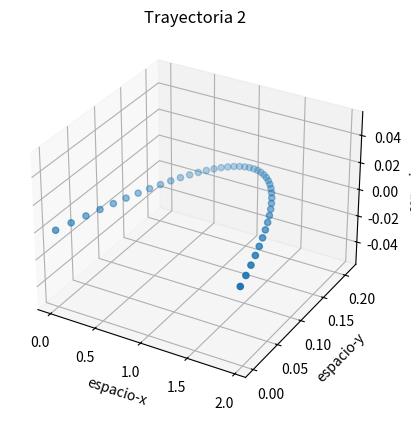

This figure's Python source:
import matplotlib.pyplot as plt
import numpy as np
from mpl_toolkits.mplot3d import Axes3D

h=0.01

pos2 = [[0],[0],[0]]
velocidad2 = [[5],[2],[0]]
a2 = [-1,-10,0]

while True:
    pos2[0].append(pos2[0][-1] + velocidad2[0][-1]*h)
    pos2[1].append(pos2[1][-1] + velocidad2[1][-1]*h)
    pos2[2].append(pos2[2][-1] + velocidad2[2][-1]*h)

    velocidad2[0].append(velocidad2[0][-1] + a2[0]*h)
    velocidad2[1].append(velocidad2[1][-1] + a2[1]*h)
    velocidad2[2].append(velocidad2[2][-1] + a2[2]*h)

    if(pos2[1][-1] < 0):
        break

g2 = plt.axes(projection='3d')
g2.scatter3D(pos2[0],pos2[1],pos2[2])
g2.set_xlabel('espacio-x')
g2.set_ylabel('espacio-y')
g2.set_zlabel('espacio-z')
plt.title('Trayectoria 2')

plt.show()
